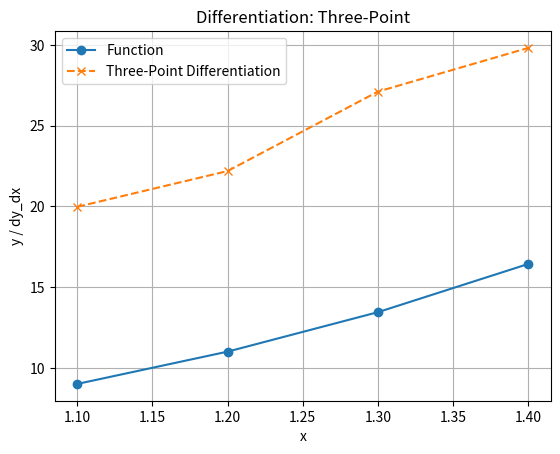

This figure's Python source:
import matplotlib.pyplot as plt
import numpy as np

x = np.array([1.1, 1.2, 1.3, 1.4])
y = np.array([9.025013, 11.02318, 13.46374, 16.44465])

dy_dx = np.gradient(y, x)

plt.plot(x, y, marker='o', linestyle='-', label='Function')
plt.plot(x, dy_dx, marker='x', linestyle='--', label='Three-Point Differentiation')
plt.title('Differentiation: Three-Point')
plt.xlabel('x')
plt.ylabel('y / dy_dx')
plt.legend()
plt.grid(True)
plt.show()
